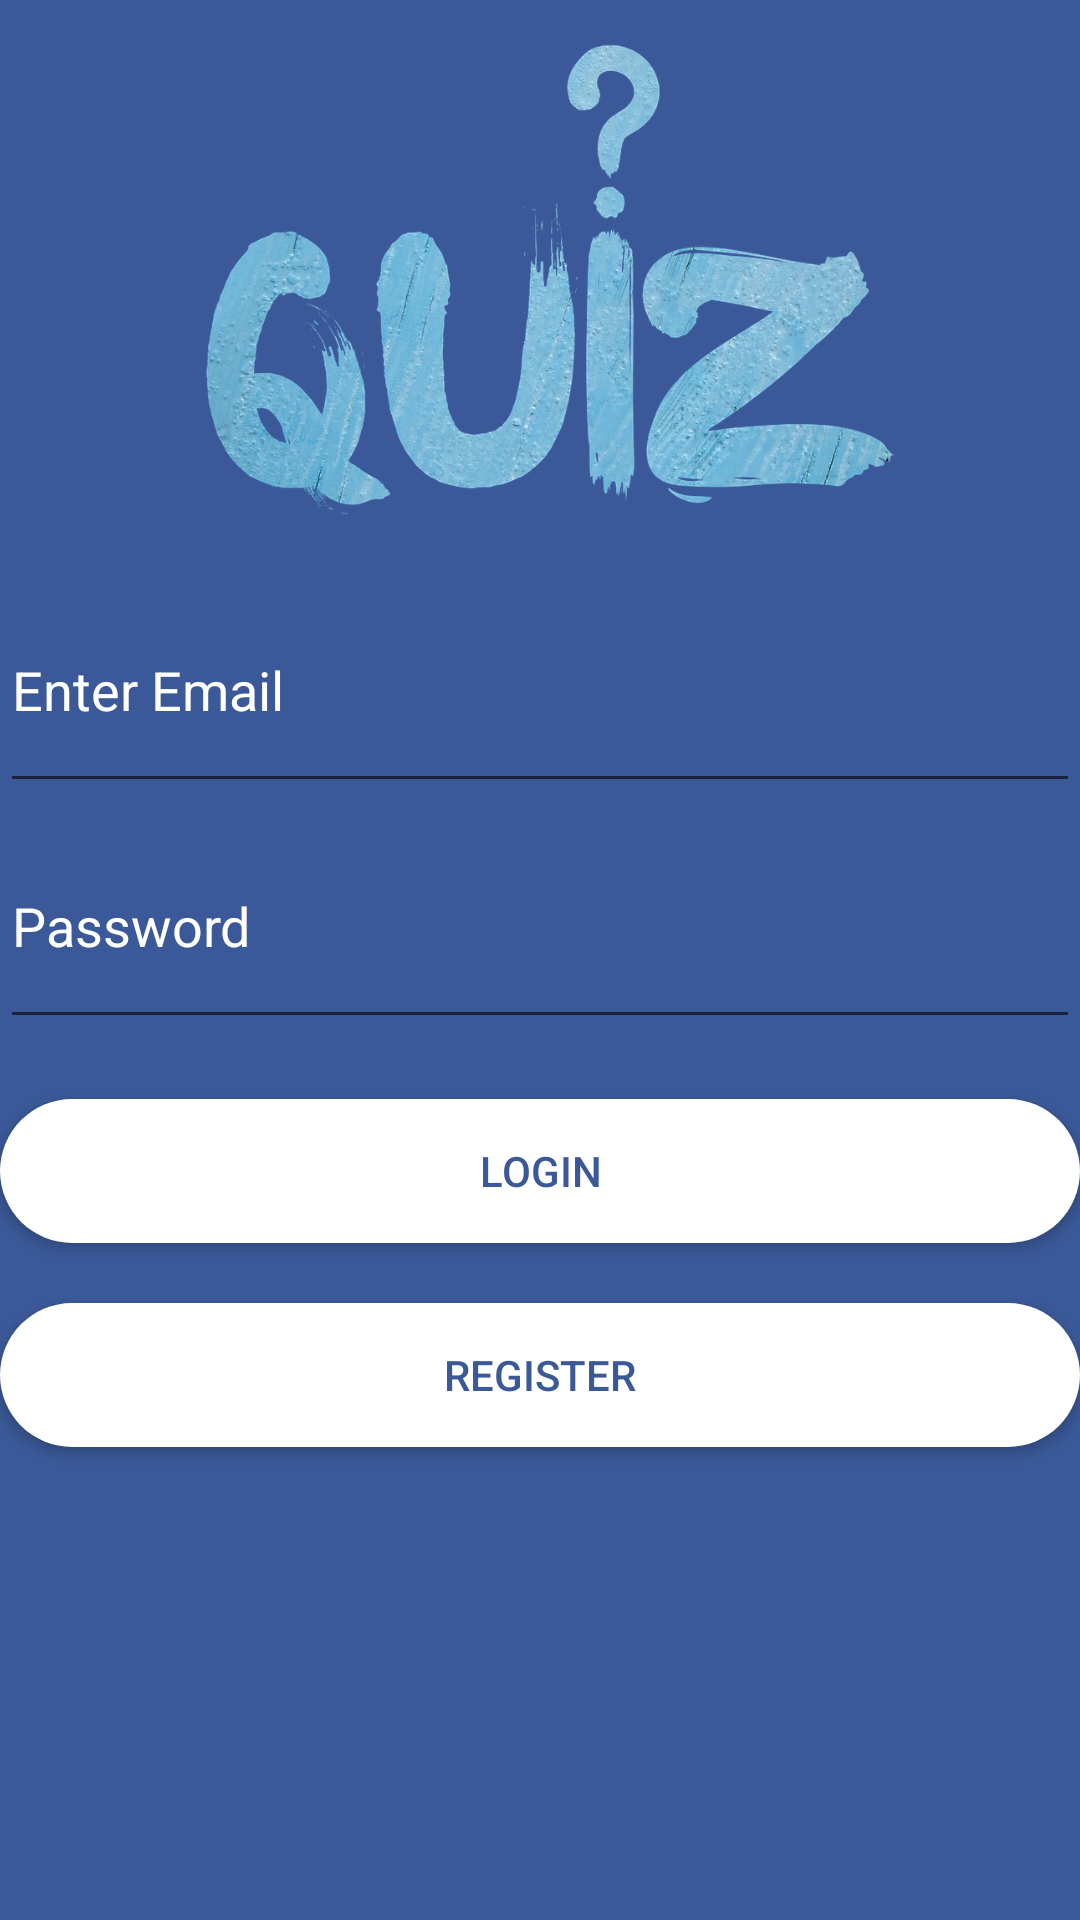

This screen was rendered from an Android layout file. Write that file and the resources it references.
<!-- AndroidManifest.xml: application theme AppTheme -->
<!-- res/layout/activity_login.xml -->
<?xml version="1.0" encoding="utf-8"?>
<LinearLayout xmlns:android="http://schemas.android.com/apk/res/android"
    xmlns:app="http://schemas.android.com/apk/res-auto"
    xmlns:tools="http://schemas.android.com/tools"
    android:layout_width="match_parent"
    android:layout_height="match_parent"
    android:background="@color/colorPrimary"
    android:orientation="vertical"
    tools:context=".LoginActivity">

    <ImageView
        android:layout_width="match_parent"
        android:layout_height="0dp"
        android:layout_weight="1.2"
  android:src="@drawable/logoquiz"
        android:layout_gravity="center"
        />

    <EditText
        android:layout_width="match_parent"
        android:layout_height="0dp"
        android:drawableLeft="@drawable/ic_email"
        android:hint="Enter Email"
        android:id="@+id/emaill"
        android:textColorHint="@color/wightBG"
        android:textColor="@color/wightBG"
        android:layout_weight="0.5"/>
    <EditText
        android:layout_width="match_parent"
        android:layout_height="0dp"
        android:hint="Password"
        android:id="@+id/passwordl"
        android:textColor="@color/wightBG"
        android:textColorHint="@color/wightBG"
        android:drawableLeft="@drawable/ic_pass"
        android:layout_weight="0.5"/>
    <Button
        android:layout_width="match_parent"
        android:layout_height="wrap_content"
        android:text="Login"
        android:id="@+id/loginbutton"

        android:layout_marginTop="20dp"
        android:textColor="@color/colorPrimary"
        android:background="@drawable/custom_button"/>
    <Button
        android:layout_width="match_parent"
        android:layout_height="wrap_content"
        android:text="Register"
        android:textColor="@color/colorPrimary"
        android:id="@+id/registerbutton"

        android:layout_marginTop="20dp"
        android:background="@drawable/custom_button"/>
    <LinearLayout
        android:layout_width="match_parent"
        android:layout_height="0dp"
        android:layout_weight="1">

    </LinearLayout>



</LinearLayout>
<!-- resources referenced by this layout -->
<resources>
  <color name="colorPrimary">#3B5998</color>
  <color name="wightBG">#ffffff</color>
  <!-- drawable custom_button (drawable) -->
  <?xml version="1.0" encoding="utf-8"?>
  <selector xmlns:android="http://schemas.android.com/apk/res/android">
  
      <item
          android:state_pressed="true">
     <shape
         android:shape="rectangle">
          <corners
              android:bottomLeftRadius="70dp"
              android:radius="70dp"
              android:topRightRadius="70dp"
              android:topLeftRadius="70dp"
              android:bottomRightRadius="70dp"/>
        <size
             android:height="30dp"/>
         <solid
             android:color="#fff"/>
     </shape>
      </item>
      <item>
          <shape
              android:shape="rectangle">
              <corners
                  android:bottomLeftRadius="70dp"
                  android:radius="70dp"
                  android:topRightRadius="70dp"
                  android:topLeftRadius="70dp"
                  android:bottomRightRadius="70dp"/>
              <size
                  android:height="30dp"/>
              <solid
                  android:color="#fff"/>
          </shape>
      </item>
  </selector>
  <!-- drawable logoquiz: png bitmap (drawable, 428803 bytes) -->
  <style name="AppTheme" parent="Theme.AppCompat.Light.DarkActionBar">
          
          <item name="colorPrimary">@color/colorPrimary</item>
          <item name="colorPrimaryDark">@color/colorPrimaryDark</item>
          <item name="colorAccent">@color/colorAccent</item>
      </style>
  <color name="colorPrimaryDark">#3B5998</color>
  <color name="colorAccent">#ff5521</color>
</resources>
